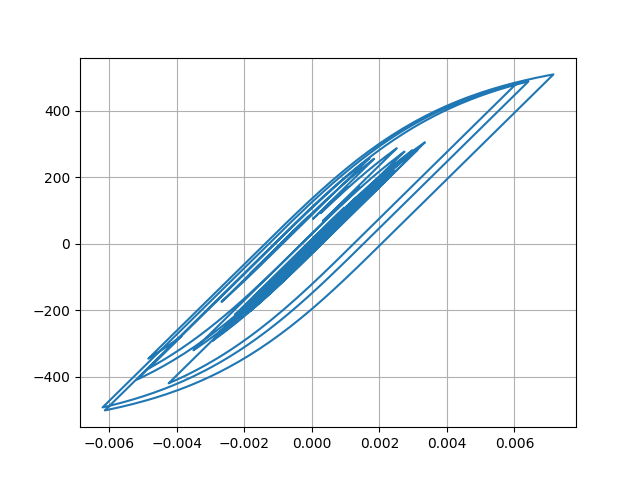

The file beside this chart, header and first rows:
Desplacment, Force
0.0, 0.0
1.1393490248553362e-06, 0.1139
4.315486459457806e-06, 0.4315
9.210560575468174e-06, 0.9211
1.5714789525716153e-05, 1.571
2.3707004427202744e-05, 2.371
3.2942778234647804e-05, 3.294
4.307206401209719e-05, 4.307
5.357533362485974e-05, 5.357
6.392121319974547e-05, 6.392
7.36873521931374e-05, 7.368
8.254201453079807e-05, 8.254
9.022050901760536e-05, 9.021
9.661788041195307e-05, 9.661
0.0001019, 10.19
0.0001065, 10.65
0.0001107, 11.07
0.0001148, 11.47
0.000119, 11.9
0.0001235, 12.34
0.0001279, 12.79
0.0001319, 13.19
0.0001349, 13.48
0.0001362, 13.62
0.0001352, 13.52
0.0001315, 13.14
0.0001249, 12.49
0.000116, 11.59
0.0001052, 10.51
9.324600677132552e-05, 9.322
8.072824818426862e-05, 8.07
6.808225911907688e-05, 6.806
5.5856281240596914e-05, 5.583
4.4453734019859965e-05, 4.443
3.3906171485350846e-05, 3.388
2.396854328195678e-05, 2.394
1.39225350364498e-05, 1.39
2.9453355327971886e-06, 0.2918
-9.673601880424363e-06, -0.9701
-2.446655219457663e-05, -2.449
-4.154080979574592e-05, -4.157
-6.0764666289572977e-05, -6.079
-8.176316447944425e-05, -8.178
-0.0001038, -10.39
-0.0001255, -12.55
-0.0001449, -14.49
-0.0001607, -16.07
-0.0001718, -17.18
-0.0001785, -17.84
-0.0001816, -18.16
-0.0001822, -18.22
-0.0001816, -18.16
-0.0001807, -18.06
-0.0001803, -18.03
-0.0001817, -18.17
-0.0001857, -18.57
-0.0001928, -19.27
-0.000203, -20.29
-0.0002161, -21.6
-0.0002317, -23.15
... 2,941 more rows
